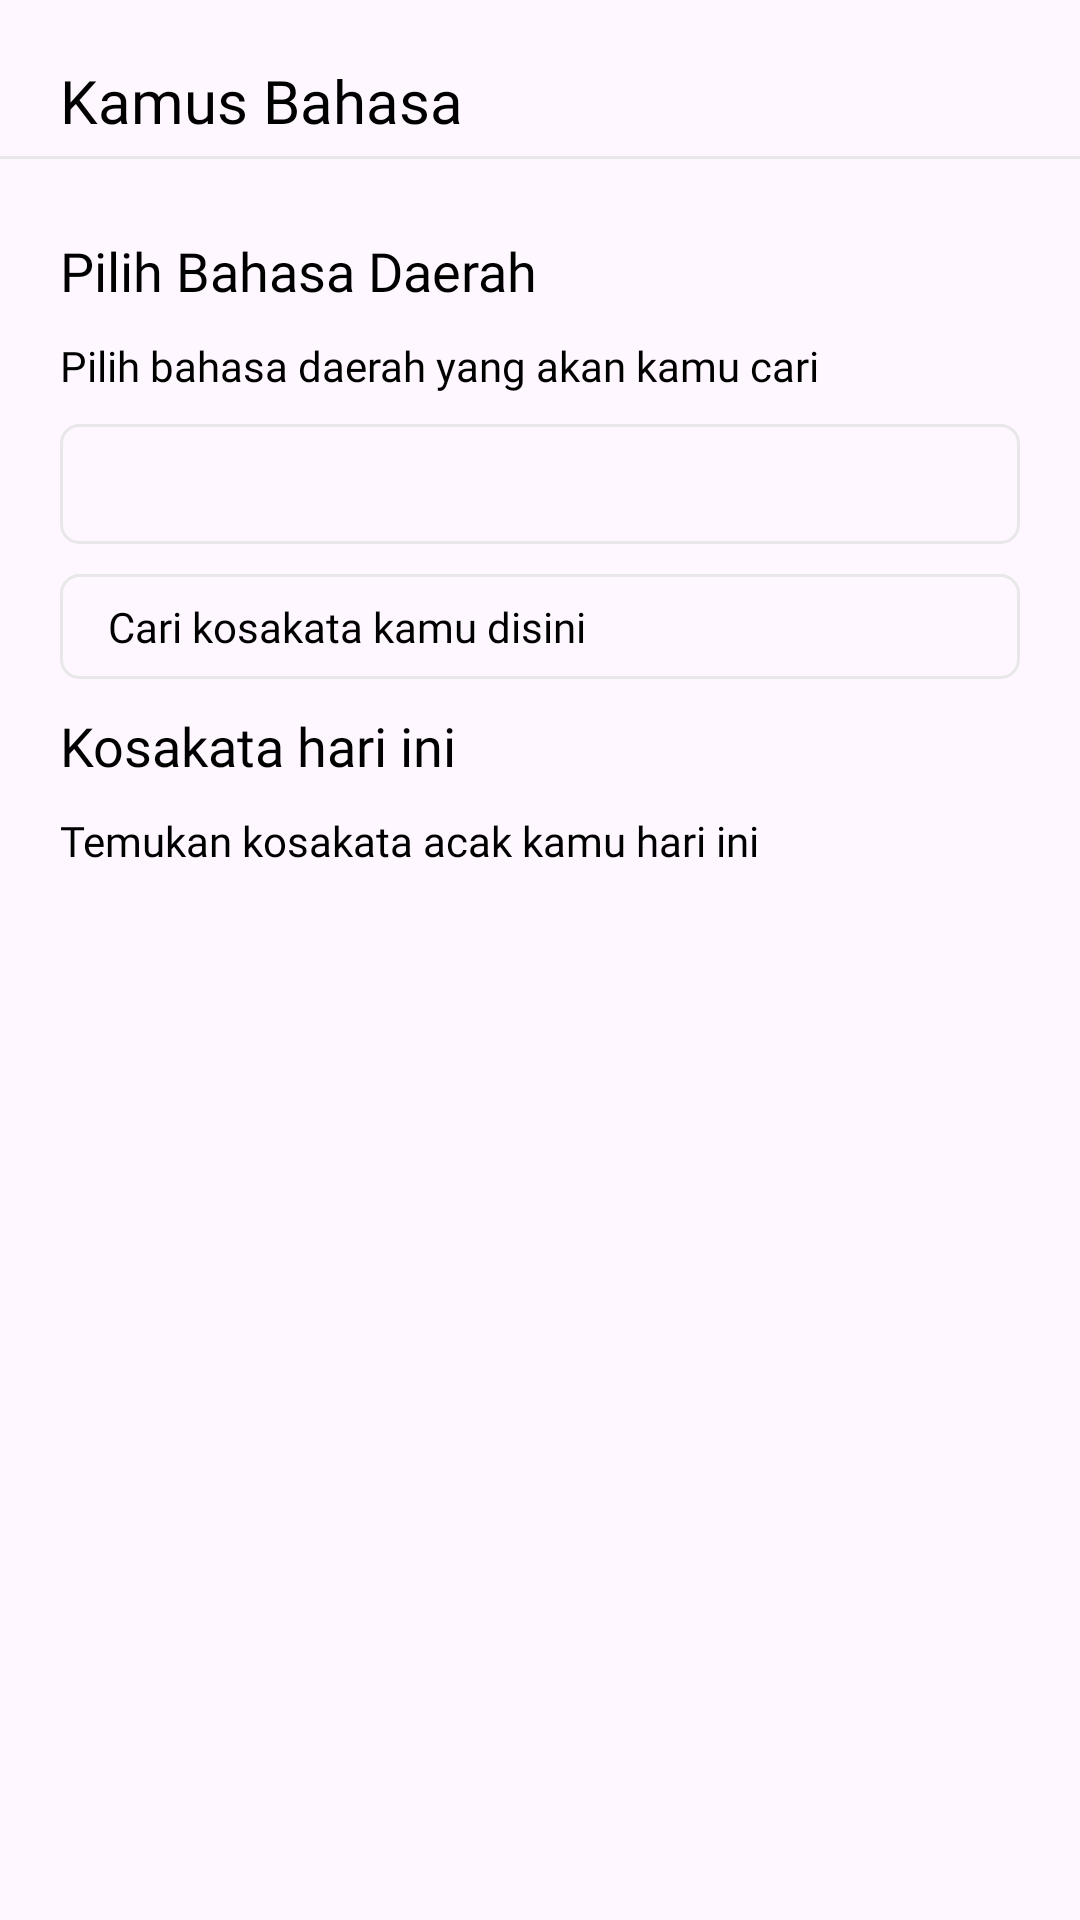

Layout XML and referenced resources for this Android screen:
<!-- AndroidManifest.xml: application theme Theme.Derana -->
<!-- res/layout/fragment_kamus_bahasa.xml -->
<?xml version="1.0" encoding="utf-8"?>
<RelativeLayout xmlns:android="http://schemas.android.com/apk/res/android"
    xmlns:tools="http://schemas.android.com/tools"
    android:layout_width="match_parent"
    android:layout_height="match_parent"
    xmlns:app="http://schemas.android.com/apk/res-auto"
    tools:context=".fragments.features.KamusBahasaFragment">

    <androidx.appcompat.widget.AppCompatTextView
        android:layout_width="wrap_content"
        android:layout_height="wrap_content"
        android:id="@+id/lblKamus"
        android:text="Kamus Bahasa"
        android:fontFamily="@font/jakarta_sans_bold"
        android:textSize="20sp"
        android:textColor="@color/black"
        android:layout_marginStart="20dp"
        android:layout_marginTop="20dp"
        />
    <View
        android:layout_width="match_parent"
        android:layout_height="1dp"
        android:layout_below="@id/lblKamus"
        android:id="@+id/v1"
        android:background="@color/buton"
        android:layout_marginTop="5dp"
        />


    <androidx.appcompat.widget.AppCompatTextView
        android:layout_width="wrap_content"
        android:layout_height="wrap_content"
        android:id="@+id/lblPilihBhs"
        android:text="Pilih Bahasa Daerah"
        android:layout_below="@id/v1"
        android:layout_marginStart="20dp"
        android:fontFamily="@font/jakarta_sans_bold"
        android:textColor="@color/black"
        android:layout_marginTop="25dp"
        android:textSize="18sp"
        />
    
    <androidx.appcompat.widget.AppCompatTextView
        android:layout_width="wrap_content"
        android:layout_height="wrap_content"
        android:id="@+id/lblSubPilihBahasa"
        android:text="Pilih bahasa daerah yang akan kamu cari"
        android:layout_below="@+id/lblPilihBhs"
        android:fontFamily="@font/jakarta_sans_reguler"
        android:textColor="@color/black"
        android:layout_marginStart="20dp"
        android:layout_marginTop="10dp"
        />

    <androidx.appcompat.widget.AppCompatSpinner
        android:id="@+id/spinerPilihBahasa"
        android:layout_width="match_parent"
        android:layout_height="40dp"
        android:layout_below="@id/lblSubPilihBahasa"
        android:layout_marginHorizontal="20dp"
        android:layout_marginTop="10dp"

        android:background="@drawable/spiner_background"/>












    <androidx.appcompat.widget.AppCompatEditText
        android:layout_width="match_parent"
        android:layout_height="35dp"
        android:id="@+id/searchKamusBahasa"
        android:layout_below="@id/spinerPilihBahasa"
        android:drawableStart="@drawable/search_ic"
        android:background="@drawable/spiner_background"
        android:hint="Cari kosakata kamu disini"
        android:fontFamily="@font/jakarta_sans_reguler"
        android:textColor="@color/black"
        android:textColorHint="@color/black"
        android:textSize="14sp"
        android:layout_marginHorizontal="20dp"
        android:layout_marginTop="10dp"
        android:drawablePadding="10dp"/>

    <androidx.appcompat.widget.AppCompatTextView
        android:layout_width="wrap_content"
        android:layout_height="wrap_content"
        android:id="@+id/lblKosakata"
        android:layout_below="@id/searchKamusBahasa"
        android:text="Kosakata hari ini "
        android:layout_marginStart="20dp"
        android:layout_marginTop="10dp"
        android:textColor="@color/black"
        android:fontFamily="@font/jakarta_sans_bold"
        android:textSize="18sp"
        />
    <androidx.appcompat.widget.AppCompatTextView
        android:layout_width="wrap_content"
        android:layout_height="wrap_content"
        android:id="@+id/lblSubKosakata"
        android:layout_below="@id/lblKosakata"
        android:layout_marginTop="10dp"
        android:layout_marginStart="20dp"
        android:text="Temukan kosakata acak kamu hari ini"
        android:fontFamily="@font/jakarta_sans_reguler"
        android:textSize="14sp"
        android:textColor="@color/black"/>



</RelativeLayout>
<!-- resources referenced by this layout -->
<resources>
  <color name="black">#FF000000</color>
  <color name="buton">#E8E8E8</color>
  <!-- drawable spiner_background (drawable) -->
  <?xml version="1.0" encoding="utf-8"?>
  <shape android:shape="rectangle" xmlns:android="http://schemas.android.com/apk/res/android">
      <solid android:color="@android:color/transparent"/>
      <corners android:radius="6dp"/>
      <stroke android:width="1dp" android:color="@color/buton"/>
      <padding android:left="16dp" android:right="16dp"/>
  </shape>
  <style name="Theme.Derana" parent="Base.Theme.Derana" />
  <style name="Base.Theme.Derana" parent="Theme.Material3.DayNight.NoActionBar">
          
          
          <item name="colorPrimary">@color/primaryColor</item>
          <item name="android:textColor">@color/black</item>
          <item name="fontFamily">@font/jakarta_sans_reguler</item>
          <item name="android:statusBarColor">@color/primaryColor</item>
          <item name="statusBarBackground">@color/primaryColor</item>
  
  
  
      </style>
  <color name="primaryColor">#00A4DE</color>
</resources>
